Run: headless pygame with SDL's dummy video driver; simulated clock (each Clock.tick advances the game by its frame time, no real sleeping); random seed 0; keys injected as events and as key.get_pressed() state; no mouse input.
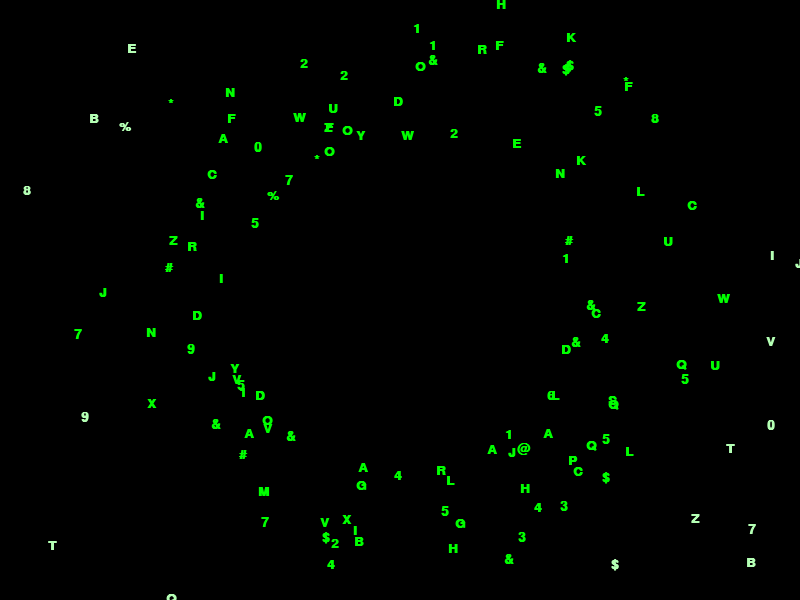
Frame 1 of 4 · flips 1–60 · no input
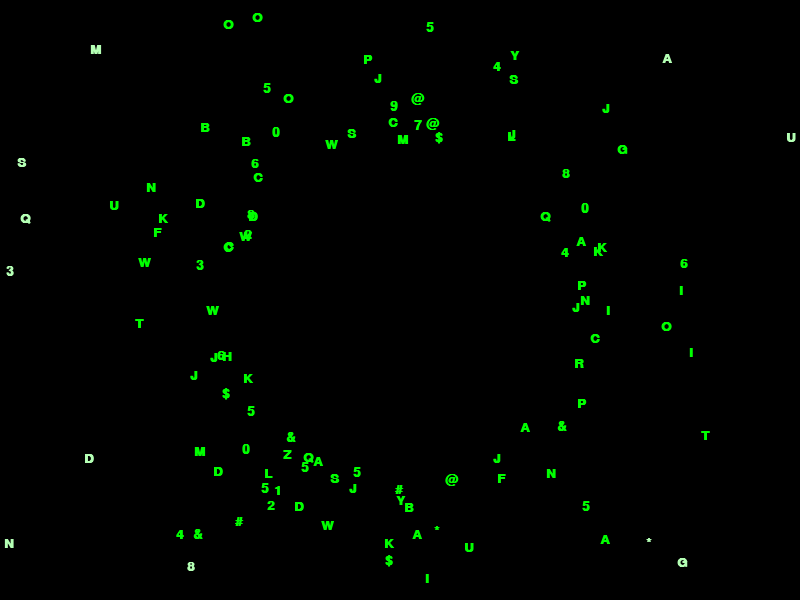
Frame 2 of 4 · flips 61–180 · tapped SPACE, RETURN · held RIGHT (→), D
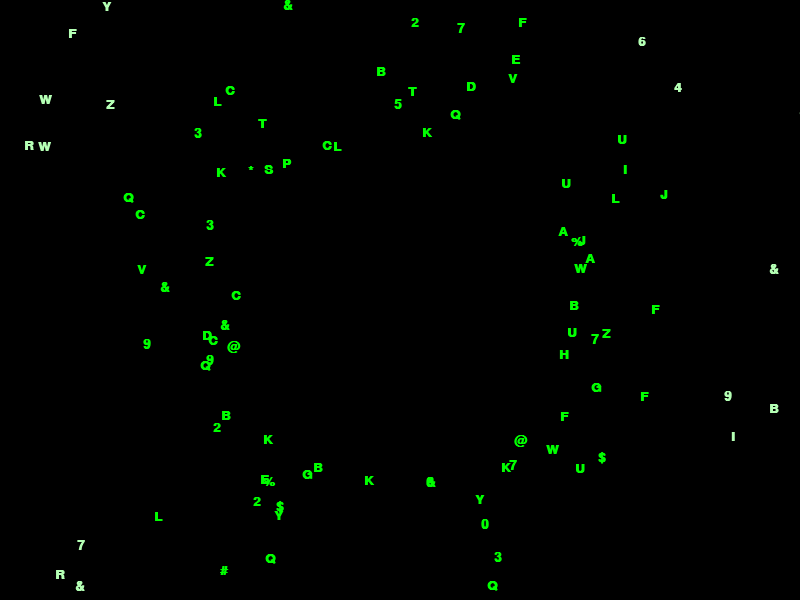
Frame 3 of 4 · flips 181–300 · held DOWN (↓), S
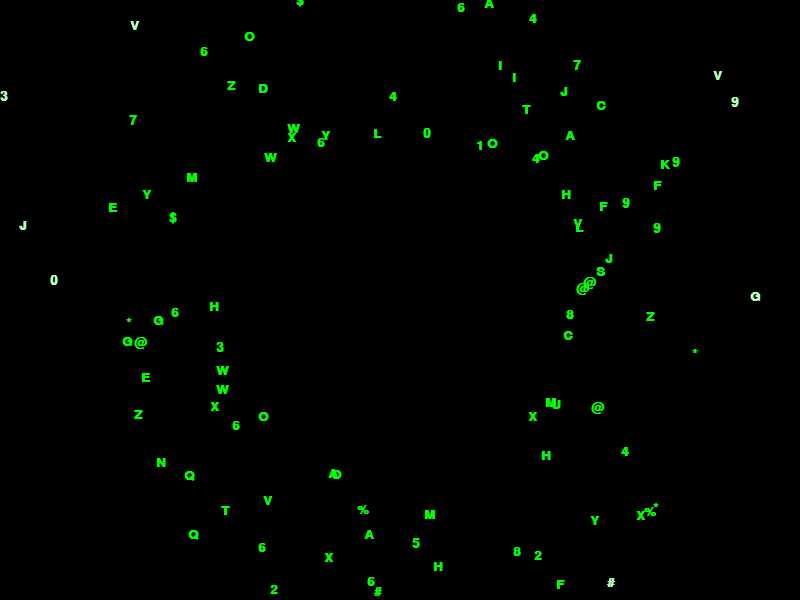
Frame 4 of 4 · flips 301–420 · held LEFT (←), A, UP (↑), W

The pygame program that drew these frames:

import pygame
import math
import random
import sys

# Initialize pygame
pygame.init()

# Screen setup
WIDTH, HEIGHT = 800, 600
screen = pygame.display.set_mode((WIDTH, HEIGHT))
pygame.display.set_caption("Digital Tunnel of Code")

# Colors
BLACK = (0, 0, 0)
GREEN = (0, 255, 0)
BRIGHT_GREEN = (180, 255, 180)

# Font
font_size = 20
font = pygame.font.SysFont("consolas", font_size, bold=True)

# Characters for the tunnel
chars = "ABCDEFGHIJKLMNOPQRSTUVWXYZ0123456789@#$%&*"

# Tunnel parameters
num_chars = 200
radius = 200
speed = 0.05

# Generate initial characters with angles
tunnel_chars = []
for i in range(num_chars):
    angle = random.uniform(0, 2*math.pi)
    z = random.uniform(0, 600)
    char = random.choice(chars)
    tunnel_chars.append([angle, z, char])

# Main loop
clock = pygame.time.Clock()
while True:
    for event in pygame.event.get():
        if event.type == pygame.QUIT:
            pygame.quit()
            sys.exit()
    
    screen.fill(BLACK)
    
    for i in range(num_chars):
        angle, z, char = tunnel_chars[i]
        
        # Perspective projection
        factor = 500 / (z + 1)
        x = int(WIDTH / 2 + radius * math.cos(angle) * factor)
        y = int(HEIGHT / 2 + radius * math.sin(angle) * factor)
        
        # Choose brighter for closer chars
        color = BRIGHT_GREEN if z < 300 else GREEN
        
        # Draw character
        text = font.render(char, True, color)
        screen.blit(text, (x, y))
        
        # Move char closer to viewer
        z -= 4
        if z < 0:
            z = 600
            angle = random.uniform(0, 2*math.pi)
            char = random.choice(chars)
        tunnel_chars[i] = [angle, z, char]
    
    pygame.display.flip()
    clock.tick(60)
